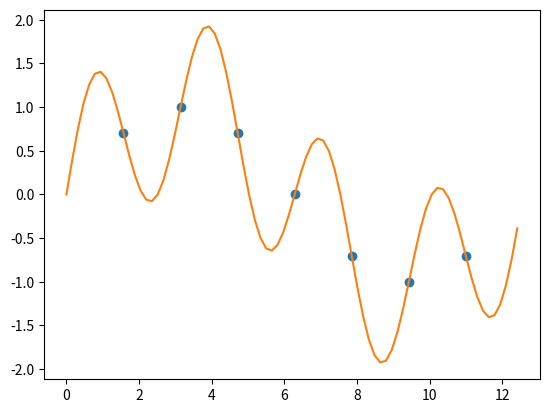

The script that saved this image:
import math

import matplotlib.pyplot as plt
import numpy as np

amplitude = 1
frequency = 0.5
period = math.pi/2

x = [period, 2*period, 3*period, 4*period, 5*period, 6*period, 7*period]
y = []

for i in x:
    y.append(amplitude * math.sin(frequency * i))

# for i in x:
#     y_.append(amplitude * math.sin(2 * i))

x1 = np.arange(0, 4*math.pi, math.pi/20)
y1 = amplitude * np.sin(frequency * x1)
y2 = amplitude * np.sin(2 * x1)

plt.plot(x, y, marker="o", linestyle="None")
plt.plot(x1, y1 + y2)

plt.show()
